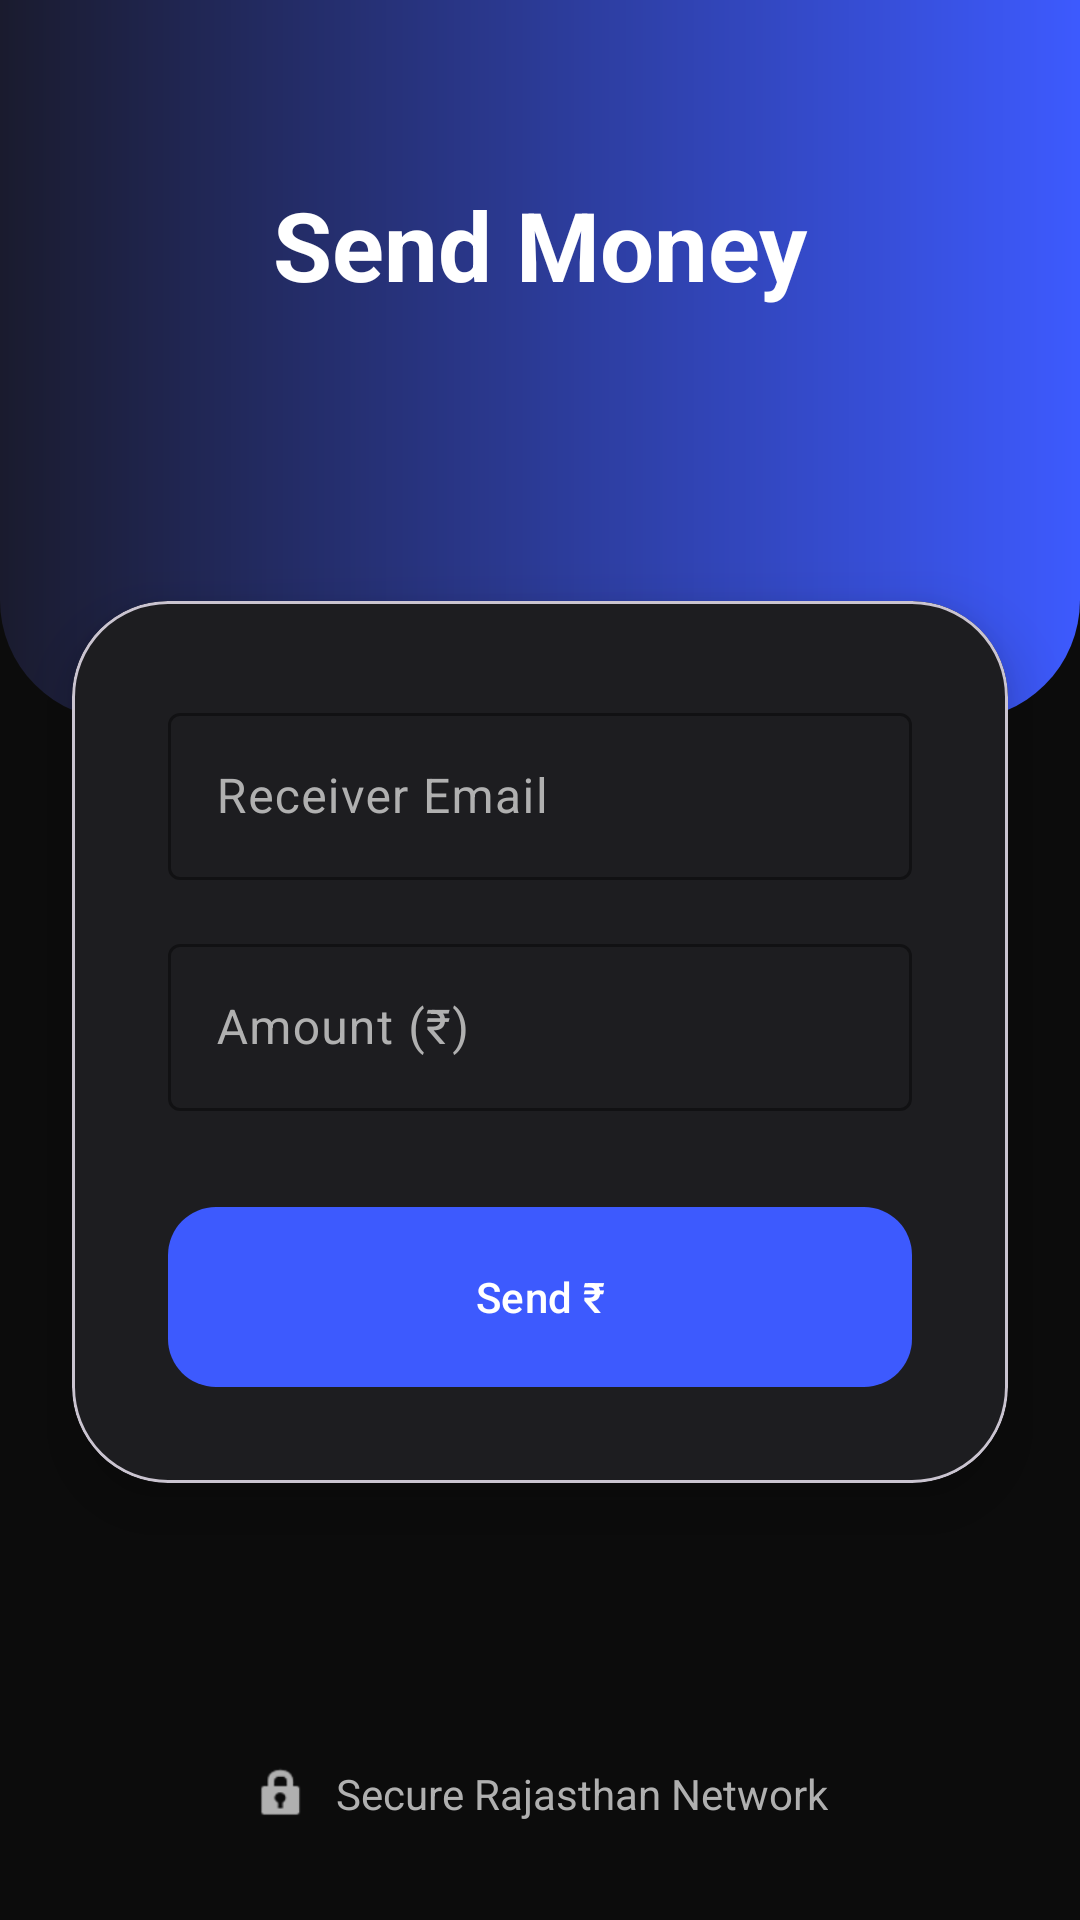

Produce the Android XML layout that renders to this screen, including the resource entries it uses.
<!-- AndroidManifest.xml: application theme Theme.PayBhama -->
<!-- res/layout/fragment_send_money.xml -->
<?xml version="1.0" encoding="utf-8"?>
<androidx.constraintlayout.widget.ConstraintLayout xmlns:android="http://schemas.android.com/apk/res/android"
    xmlns:app="http://schemas.android.com/apk/res-auto"
    xmlns:tools="http://schemas.android.com/tools"
    android:layout_width="match_parent"
    android:layout_height="match_parent"
    android:background="@color/bg_dark">

    
    <View
        android:id="@+id/header_bg"
        android:layout_width="match_parent"
        android:layout_height="240dp"
        android:background="@drawable/header_gradient_bg"
        app:layout_constraintTop_toTopOf="parent" />

    <TextView
        android:id="@+id/tvTitle"
        android:layout_width="wrap_content"
        android:layout_height="wrap_content"
        android:layout_marginTop="60dp"
        android:text="Send Money"
        android:textColor="@color/white"
        android:textSize="32sp"
        android:textStyle="bold"
        app:layout_constraintEnd_toEndOf="parent"
        app:layout_constraintStart_toStartOf="parent"
        app:layout_constraintTop_toTopOf="parent" />

    
    <com.google.android.material.card.MaterialCardView
        android:layout_width="match_parent"
        android:layout_height="wrap_content"
        android:layout_marginHorizontal="24dp"
        android:layout_marginTop="-40dp"
        app:cardBackgroundColor="@color/surface_dark"
        app:cardCornerRadius="32dp"
        app:cardElevation="12dp"
        app:layout_constraintTop_toBottomOf="@+id/header_bg">

        <LinearLayout
            android:layout_width="match_parent"
            android:layout_height="wrap_content"
            android:orientation="vertical"
            android:padding="32dp">

            <com.google.android.material.textfield.TextInputLayout
                android:layout_width="match_parent"
                android:layout_height="wrap_content"
                android:hint="@string/receiver_email"
                android:layout_marginBottom="16dp"
                android:textColorHint="@color/text_medium_emphasis"
                app:hintTextColor="@color/electric_blue"
                app:boxStrokeColor="@color/electric_blue"
                style="@style/Widget.Material3.TextInputLayout.OutlinedBox">

                <com.google.android.material.textfield.TextInputEditText
                    android:id="@+id/etReceiverEmail"
                    android:layout_width="match_parent"
                    android:layout_height="wrap_content"
                    android:textColor="@color/text_high_emphasis"
                    android:inputType="textEmailAddress" />

            </com.google.android.material.textfield.TextInputLayout>

            <com.google.android.material.textfield.TextInputLayout
                android:layout_width="match_parent"
                android:layout_height="wrap_content"
                android:hint="@string/amount"
                android:layout_marginBottom="32dp"
                android:textColorHint="@color/text_medium_emphasis"
                app:hintTextColor="@color/electric_blue"
                app:boxStrokeColor="@color/electric_blue"
                app:prefixText="₹ "
                app:prefixTextColor="@color/accent_emerald"
                style="@style/Widget.Material3.TextInputLayout.OutlinedBox">

                <com.google.android.material.textfield.TextInputEditText
                    android:id="@+id/etAmount"
                    android:layout_width="match_parent"
                    android:layout_height="wrap_content"
                    android:textColor="@color/text_high_emphasis"
                    android:inputType="numberDecimal" />

            </com.google.android.material.textfield.TextInputLayout>

            <com.google.android.material.button.MaterialButton
                android:id="@+id/btnSend"
                android:layout_width="match_parent"
                android:layout_height="60dp"
                android:text="@string/send"
                app:backgroundTint="@color/electric_blue"
                app:cornerRadius="16dp"
                android:insetTop="0dp"
                android:insetBottom="0dp"/>
                
        </LinearLayout>

    </com.google.android.material.card.MaterialCardView>

    
    <LinearLayout
        android:layout_width="wrap_content"
        android:layout_height="wrap_content"
        android:layout_marginBottom="32dp"
        android:gravity="center"
        android:orientation="horizontal"
        app:layout_constraintBottom_toBottomOf="parent"
        app:layout_constraintEnd_toEndOf="parent"
        app:layout_constraintStart_toStartOf="parent">

        <ImageView
            android:layout_width="20dp"
            android:layout_height="20dp"
            android:src="@android:drawable/ic_lock_idle_lock"
            app:tint="@color/text_medium_emphasis" />
            
        <TextView
            android:layout_width="wrap_content"
            android:layout_height="wrap_content"
            android:layout_marginStart="8dp"
            android:text="Secure Rajasthan Network"
            android:textColor="@color/text_medium_emphasis"
            android:textSize="14sp" />
    </LinearLayout>

</androidx.constraintlayout.widget.ConstraintLayout>
<!-- resources referenced by this layout -->
<resources>
  <color name="accent_emerald">#00E676</color>
  <color name="bg_dark">#0C0C0C</color>
  <color name="electric_blue">#3D5AFE</color>
  <color name="surface_dark">#1E1E1E</color>
  <color name="text_high_emphasis">#FFFFFF</color>
  <color name="text_medium_emphasis">#B0B0B0</color>
  <color name="white">#FFFFFF</color>
  <!-- drawable header_gradient_bg (drawable) -->
  <?xml version="1.0" encoding="utf-8"?>
  <shape xmlns:android="http://schemas.android.com/apk/res/android"
      android:shape="rectangle">
      <gradient
          android:angle="0"
          android:endColor="@color/electric_blue"
          android:startColor="@color/primary_deep"
          android:type="linear" />
      <corners
          android:bottomLeftRadius="40dp"
          android:bottomRightRadius="40dp" />
  </shape>
  <string name="amount">Amount (₹)</string>
  <string name="receiver_email">Receiver Email</string>
  <string name="send">Send ₹</string>
  <style name="Theme.PayBhama" parent="Base.Theme.PayBhama" />
  <color name="primary_deep">#1A1B2E</color>
  <style name="Base.Theme.PayBhama" parent="Theme.Material3.DayNight.NoActionBar">
          
          <item name="colorPrimary">@color/primary_deep</item>
          <item name="colorOnPrimary">@color/white</item>
          <item name="colorSecondary">@color/accent_emerald</item>
          <item name="colorOnSecondary">@color/black</item>
          <item name="android:windowBackground">@color/bg_dark</item>
          
          
          <item name="android:statusBarColor">@color/bg_dark</item>
          <item name="android:navigationBarColor">@color/bg_dark</item>
          <item name="colorSurface">@color/surface_dark</item>
          <item name="colorOnSurface">@color/text_high_emphasis</item>
      </style>
  <color name="black">#000000</color>
</resources>
